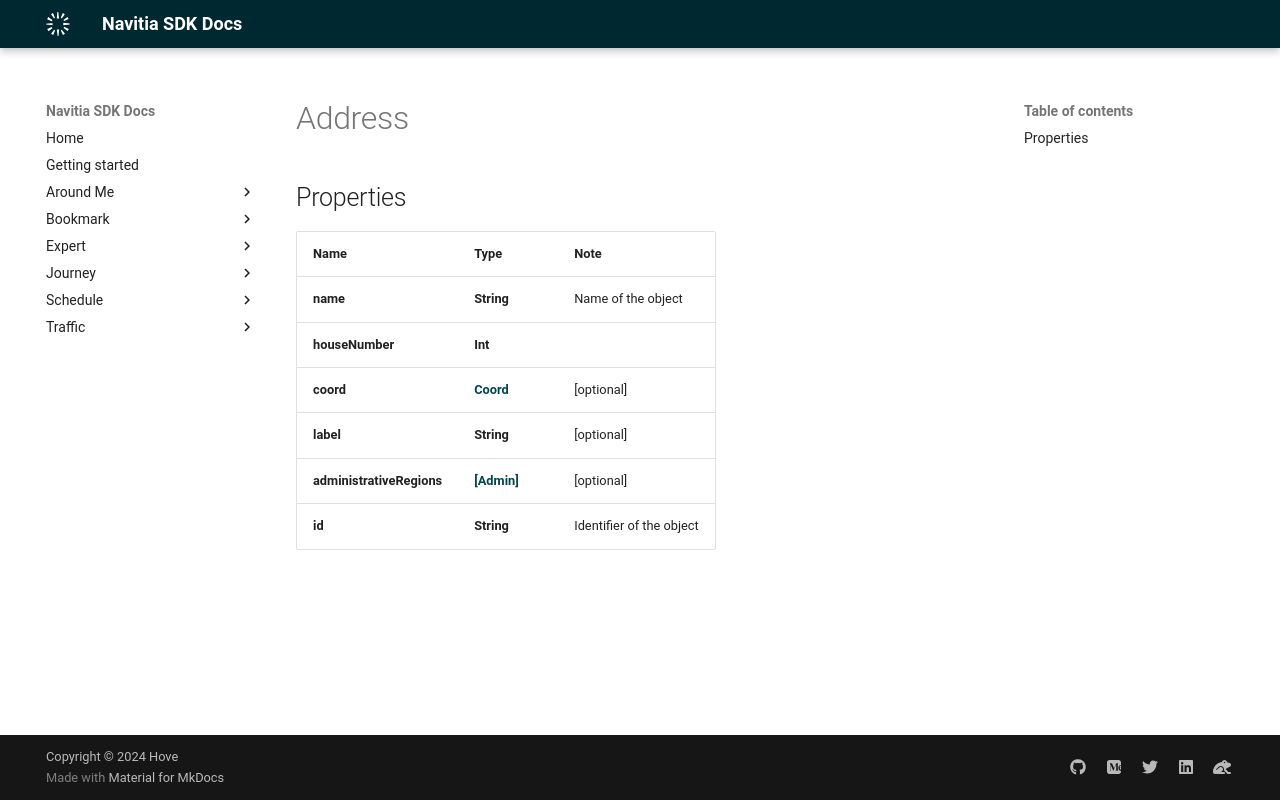

repository: hove-io/navitia_sdk_docs · page: expert/ios/model/Address/index.html · generator: mkdocs


# Address

## Properties

Name | Type | Note
---- | ---- | ----
**name** | **String** | Name of the object 
**houseNumber** | **Int** | 
**coord** | [**Coord**](Coord.md) | [optional] 
**label** | **String** | [optional] 
**administrativeRegions** | [**[Admin]**](Admin.md) | [optional] 
**id** | **String** | Identifier of the object 
